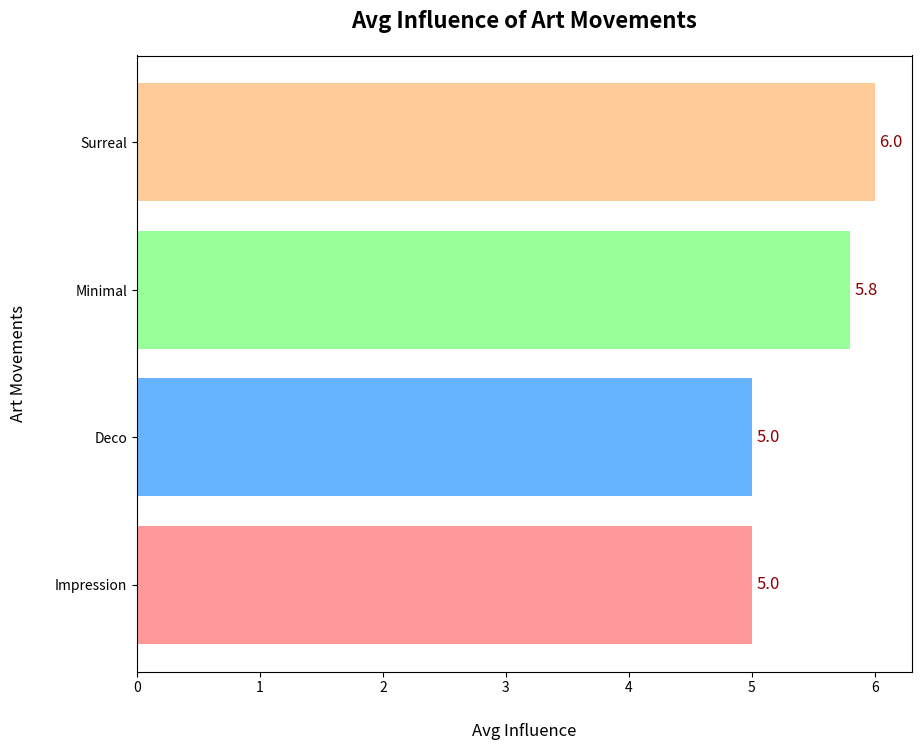

Source code (Python):
import matplotlib.pyplot as plt
import numpy as np

art_movements = ['Impression', 'Deco', 'Minimal', 'Surreal']

influence_matrix = np.array([
    [7, 5, 3, 4, 6], 
    [4, 7, 5, 3, 6], 
    [3, 4, 9, 8, 5], 
    [5, 6, 4, 7, 8], 
])

avg_influence = np.mean(influence_matrix, axis=1)

fig, ax = plt.subplots(figsize=(10, 8))

colors = ['#ff9999', '#66b3ff', '#99ff99', '#ffcc99']
bar = ax.barh(art_movements, avg_influence, color=colors)

ax.set_title("Avg Influence of Art Movements", fontsize=16, weight='bold', pad=20)
ax.set_xlabel("Avg Influence", fontsize=12, labelpad=20)
ax.set_ylabel("Art Movements", fontsize=12, labelpad=20)

for rect in bar:
    width = rect.get_width()
    ax.annotate(f'{width:.1f}',
                xy=(width, rect.get_y() + rect.get_height() / 2),
                xytext=(3, 0),
                textcoords="offset points",
                ha='left', va='center', fontsize=12, color='darkred')

plt.show()
